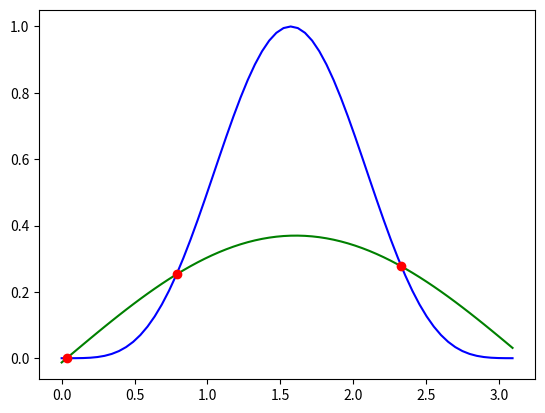

Reproduce this figure in Python.
#!/usr/bin/env python3
# -*- coding: utf-8 -*-
"""
Created on Mon Aug  3 18:10:42 2020

@author: simon
"""

from sympy import *
import numpy as np
import matplotlib.pyplot as plt

x = Symbol('x')


def isclose(a, b, rel_tol=1e-09, abs_tol=0.0):
	'''
	rel_tol is a relative tolerance, it is multiplied by
	the greater of the magnitudes of the two arguments;
	as the values get larger, so does the allowed difference
	between them while still considering them equal.
	
	abs_tol is an absolute tolerance that is applied as-is in 
	all cases. If the difference is less than either of 
	those tolerances, the values are considered equal.
	'''
	return abs(a-b) <= max(rel_tol * max(abs(a), abs(b)), abs_tol)


def newton_method(f,x_0,max_iters,tol):
	f_prime=f.diff(x)
	
	iters=0
	for iters in range(max_iters):
		x_1=x_0-f.subs(x,x_0)/f_prime.subs(x,x_0)
		if(np.abs(x_1-x_0)<tol):
			return float(x_1),iters+1	
		x_0=float(x_1)
		
	return x_0,iters+1



def approximate_phi(M,m,plot=False):
	max_iters=10000
	tol=0.000000001
	max_tries=16
	
	f = sin(x)**4-M*sin(x+m)
	phi_values=list()
	
	for i in range(max_tries):
		x_0=i*2*np.pi/max_tries
		phi,n_iters=newton_method(f=f,x_0=x_0,max_iters=max_iters,tol=tol)
		
		# Si llegamos al número máximo de iteraciones probablemente el valor
		# aproximado no sea correcto, por lo que devolvemos NaN
		if n_iters==max_iters:
			phi=float('nan')
		
		# Por la periodicidad de la función, podemos trasladar a (0,2pi)
		while phi<0 or phi>2*np.pi:
			if phi<0:
				phi+=2*np.pi
			else:
				phi-=2*np.pi
		
		# Comprobamos que el valor calculado no sea similar a otro
		# calculado previamente
		add=True
		for s in phi_values:
			if isclose(phi,s,rel_tol=10000*tol):
				add=False
				break
		
		if add:
			phi_values.append(phi)
		
	phi_values = [s for s in phi_values if s<np.pi]
	phi_values.sort()
	
	if plot:
		t=np.arange(0.,np.pi,np.pi/64)
		plt.clf()
		plt.plot(t,np.sin(t)**4, color='blue')
		plt.plot(t,M*np.sin(t+m),color='green')
		plt.plot(phi_values,np.sin(phi_values)**4,'ro')
	
	return phi_values

	
def main():
	# Cálculo de sqrt(3) mediante el método de Newton
	f=x**2-3
	raiz_3,n_iters=newton_method(f=f,x_0=2,max_iters=1000,tol=0.000001)
	print('sqrt(3) = '+ str(raiz_3) +';\t n_iters = ' + str(n_iters))
	
	
	M=0.3695715755580589
	m=-0.034911329608047485
	
	lista=approximate_phi(M,m,plot=True)
	
	print(lista)
	
	
	

if __name__ == '__main__':
	main()
